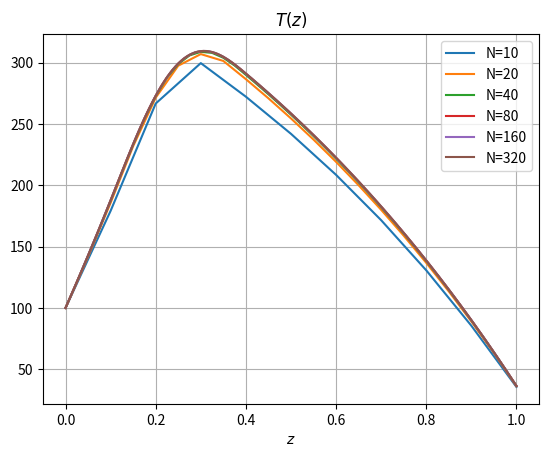

The script that saved this image:
# -----------------------------------------------------------------------------
# SF2527 Numerical Methods for Differential Equations I
# Computer Exercise 1, Part 3-a
#
# Author: Alessio / Tim
# Date: 26 August 2025
# -----------------------------------------------------------------------------

import numpy as np
import matplotlib.pyplot as plt
from scipy.sparse import diags
from scipy.sparse.linalg import spsolve
import math


def forcing_func(z: np.ndarray, Q_0: float, a: float, b: float) -> np.ndarray:
    result = np.zeros_like(z)
    forced = np.where((z >= a) & (z <= b))
    result[forced] = Q_0 * np.sin((z[forced] - a) * np.pi / (b - a))
    return result


def alpha(v: float, alpha_0: float) -> float:
    return math.sqrt(0.25 * v**2 + alpha_0**2) - 0.5 * v


# Define the problem parameters
A = 0.1
B = 0.4
Q_0 = 7.0e3
ALPHA_0 = 50.0
T_IN = 100.0
T_OUT = 25.0
V = 1.0
N_VALS = [10, 20, 40, 80, 160, 320]
L = 1.0
Z_PROBE = 0.5

# Prepare plotting area
fig, ax = plt.subplots(1, 1)

# container for T at midpoint
T_mid_vals = []

for N in N_VALS:
    # define the grid
    z = np.linspace(start=0, stop=L, num=N+1)
    h = z[1] - z[0]

    # Assemble the system matrix A and the right-hand side vector b
    q_of_z = forcing_func(z, Q_0, A, B)
    alpha_of_v = alpha(v=V, alpha_0=ALPHA_0)

    d_lo = -(V/(2*h) + 1/h**2)
    d_mid = 2/h**2
    d_up = V/(2*h) - 1/h**2
    diag_lo = np.full(shape=N-1, fill_value=d_lo)
    diag_mid = np.full(shape=N, fill_value=d_mid)
    diag_up = np.full(shape=N-1, fill_value=d_up)

    b_vector = q_of_z[1:]

    # Impose BCs
    an1 = -2/h**2
    an = 2/h**2 - alpha_of_v * (V - 2/h)
    diag_lo[-1] = an1
    diag_mid[-1] = an
    b1 = q_of_z[1] + (1/h**2 + V/(2*h)) * T_IN
    bn = q_of_z[-1] - alpha_of_v * (V - 2/h) * T_OUT
    b_vector[0] = b1
    b_vector[-1] = bn
    
    # assemble matrix
    diagonals = [diag_lo, diag_mid, diag_up]
    A_matrix = diags(diagonals, offsets=[-1, 0, 1]).tocsc()

    # Solve the linear system
    T = spsolve(A=A_matrix, b=b_vector)

    # Plot the solution
    T = np.concatenate(([T_IN], T))
    ax.plot(z, T, label=f'N={N}')

    # Report the temperature values at centre
    if N in [80, 160, 320]:
        T_mid = np.interp(x=Z_PROBE, xp=z, fp=T)
        print(f'N={N}, T({Z_PROBE}) = {T_mid:.6f}')
        T_mid_vals.append(T_mid)

# Estimate order of accuracy
p = np.log2((T_mid_vals[0] - T_mid_vals[1]) / (T_mid_vals[1] - T_mid_vals[2]))
print(f'Estimated order of accuracy p = {p:.6f}')

# Finalise the plot
plt.legend()
plt.title('$T(z)$')
plt.xlabel('$z$')
plt.grid()
plt.show()